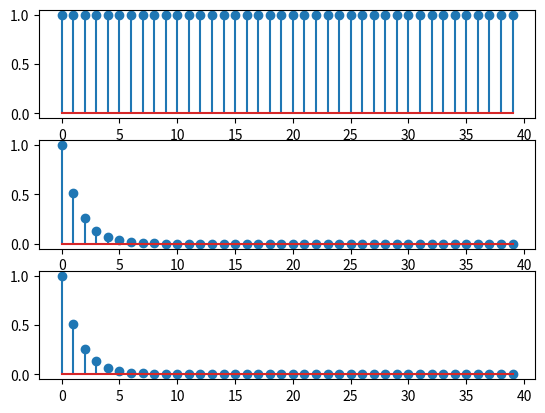

The matplotlib source for this figure:
import numpy as np
from matplotlib import pyplot as plt
from math import pi, pow

N = 40
z = 0.5 + 0.1j
mod_z = np.abs(z)
w = 6*pi / N
n = np.arange(0, N, 1)
x = np.exp(1j*w*n)

y = np.zeros(N)
for i in range(N):
	y[i] = pow(mod_z, n[i])

plt.subplot(3, 1, 1)
plt.stem(np.abs(x))
plt.subplot(3, 1, 2)
plt.stem(y)
plt.subplot(3, 1, 3)
plt.stem(np.abs(y*x))
plt.show()